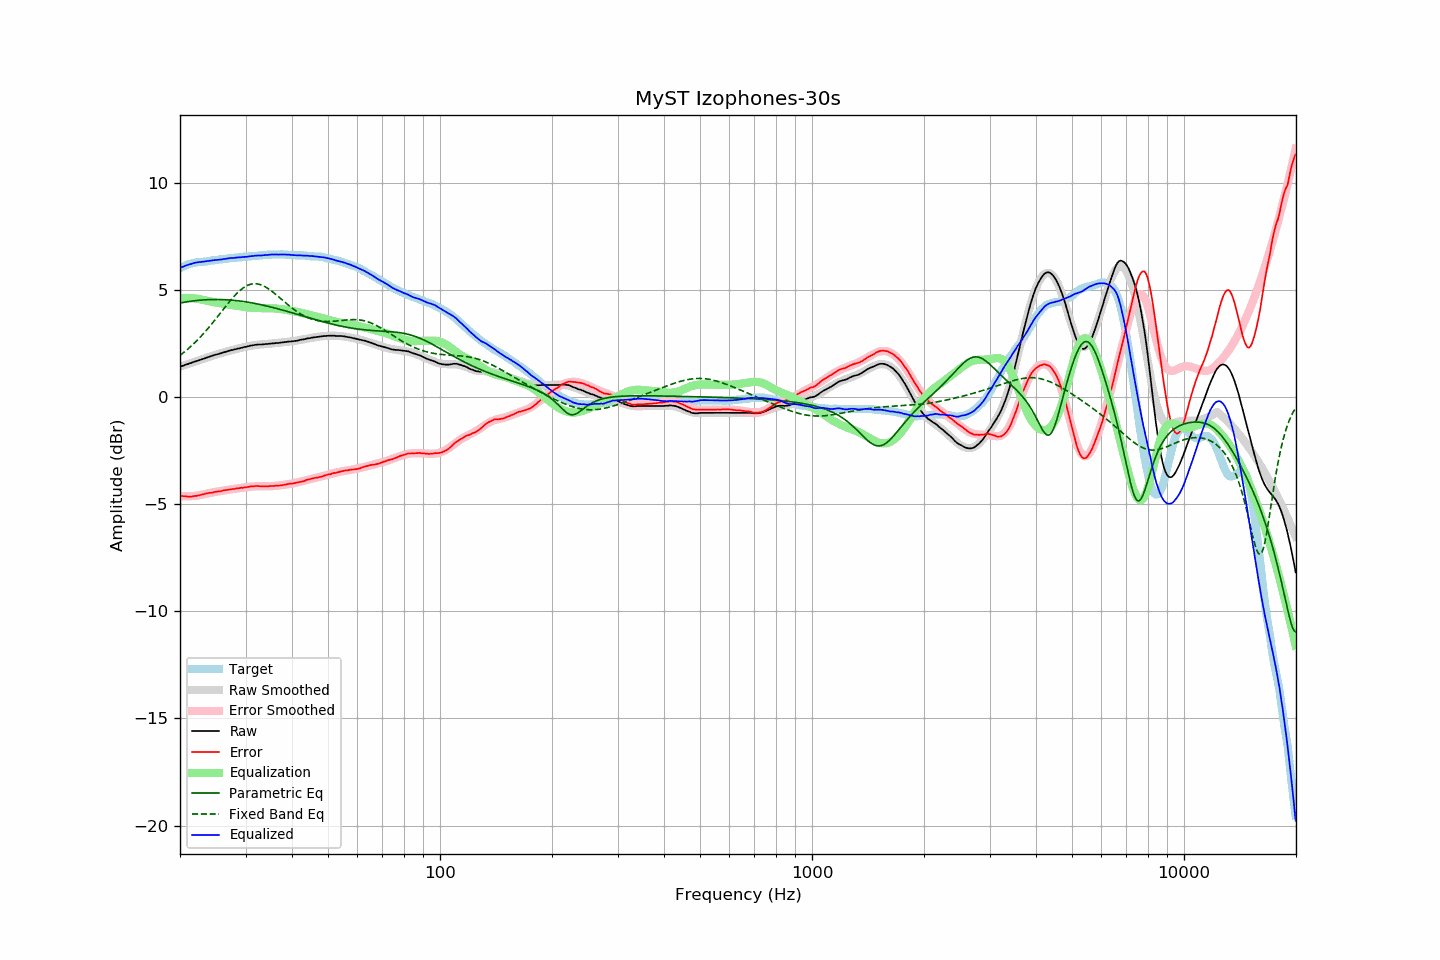

The table this chart was drawn from, first rows:
frequency, raw, error, smoothed, error_smoothed, equalization, parametric_eq, fixed_band_eq, equalized_raw, equalized_smoothed, target
20.00, 1.42, -4.59, 1.42, -4.62, 4.62, 4.39, 1.95, 6.03, 6.04, 6.01
20.20, 1.45, -4.60, 1.45, -4.62, 4.62, 4.41, 2.01, 6.07, 6.07, 6.05
20.40, 1.47, -4.62, 1.47, -4.62, 4.62, 4.42, 2.07, 6.09, 6.10, 6.09
20.61, 1.50, -4.62, 1.50, -4.63, 4.63, 4.44, 2.13, 6.12, 6.12, 6.12
20.81, 1.53, -4.63, 1.52, -4.63, 4.63, 4.45, 2.19, 6.16, 6.15, 6.16
21.02, 1.55, -4.65, 1.55, -4.63, 4.63, 4.46, 2.25, 6.18, 6.18, 6.20
21.23, 1.58, -4.64, 1.58, -4.62, 4.62, 4.47, 2.32, 6.20, 6.20, 6.22
21.44, 1.60, -4.64, 1.60, -4.62, 4.62, 4.48, 2.39, 6.22, 6.22, 6.24
21.66, 1.63, -4.63, 1.63, -4.62, 4.62, 4.49, 2.46, 6.24, 6.24, 6.26
21.87, 1.66, -4.61, 1.65, -4.61, 4.61, 4.50, 2.53, 6.27, 6.26, 6.27
22.09, 1.68, -4.61, 1.68, -4.60, 4.60, 4.51, 2.60, 6.28, 6.28, 6.29
22.31, 1.70, -4.60, 1.70, -4.59, 4.59, 4.52, 2.68, 6.29, 6.30, 6.30
22.54, 1.73, -4.58, 1.73, -4.58, 4.58, 4.52, 2.75, 6.31, 6.31, 6.31
22.76, 1.75, -4.57, 1.75, -4.56, 4.56, 4.53, 2.83, 6.31, 6.32, 6.32
22.99, 1.78, -4.54, 1.78, -4.55, 4.55, 4.54, 2.92, 6.32, 6.33, 6.32
23.22, 1.80, -4.53, 1.80, -4.53, 4.53, 4.54, 3.00, 6.33, 6.33, 6.32
23.45, 1.83, -4.51, 1.83, -4.51, 4.51, 4.55, 3.08, 6.34, 6.34, 6.33
23.69, 1.86, -4.48, 1.85, -4.50, 4.50, 4.55, 3.17, 6.35, 6.35, 6.34
23.92, 1.88, -4.47, 1.88, -4.48, 4.48, 4.55, 3.26, 6.36, 6.36, 6.35
24.16, 1.91, -4.46, 1.90, -4.47, 4.47, 4.56, 3.35, 6.37, 6.37, 6.37
24.40, 1.93, -4.46, 1.93, -4.45, 4.45, 4.56, 3.44, 6.38, 6.38, 6.39
24.65, 1.96, -4.43, 1.95, -4.44, 4.44, 4.56, 3.53, 6.39, 6.39, 6.39
24.89, 1.98, -4.42, 1.98, -4.42, 4.42, 4.56, 3.63, 6.40, 6.40, 6.40
25.14, 2.00, -4.41, 2.00, -4.41, 4.41, 4.56, 3.72, 6.41, 6.41, 6.41
25.39, 2.02, -4.40, 2.02, -4.40, 4.40, 4.56, 3.82, 6.41, 6.42, 6.42
25.65, 2.04, -4.40, 2.04, -4.38, 4.38, 4.56, 3.92, 6.42, 6.43, 6.44
25.91, 2.06, -4.38, 2.07, -4.37, 4.37, 4.56, 4.01, 6.43, 6.44, 6.43
26.16, 2.09, -4.35, 2.09, -4.36, 4.36, 4.55, 4.11, 6.45, 6.45, 6.44
26.43, 2.11, -4.34, 2.11, -4.35, 4.35, 4.55, 4.20, 6.45, 6.46, 6.45
26.69, 2.13, -4.33, 2.13, -4.33, 4.33, 4.55, 4.30, 6.46, 6.46, 6.46
26.96, 2.16, -4.32, 2.15, -4.32, 4.32, 4.54, 4.39, 6.48, 6.47, 6.48
27.23, 2.18, -4.31, 2.17, -4.31, 4.31, 4.54, 4.48, 6.49, 6.48, 6.49
27.50, 2.20, -4.30, 2.19, -4.30, 4.30, 4.53, 4.57, 6.50, 6.49, 6.50
27.77, 2.21, -4.29, 2.21, -4.29, 4.29, 4.52, 4.66, 6.50, 6.50, 6.50
28.05, 2.23, -4.28, 2.23, -4.28, 4.28, 4.52, 4.74, 6.51, 6.51, 6.51
28.33, 2.25, -4.26, 2.25, -4.27, 4.27, 4.51, 4.82, 6.51, 6.52, 6.51
28.62, 2.27, -4.25, 2.27, -4.26, 4.26, 4.50, 4.89, 6.52, 6.52, 6.52
28.90, 2.28, -4.25, 2.29, -4.24, 4.24, 4.49, 4.96, 6.52, 6.53, 6.53
29.19, 2.30, -4.23, 2.30, -4.23, 4.23, 4.48, 5.03, 6.53, 6.54, 6.53
29.48, 2.32, -4.24, 2.32, -4.22, 4.22, 4.47, 5.08, 6.54, 6.54, 6.55
29.78, 2.34, -4.21, 2.34, -4.21, 4.21, 4.46, 5.13, 6.55, 6.55, 6.55
30.08, 2.35, -4.21, 2.36, -4.20, 4.20, 4.45, 5.18, 6.55, 6.56, 6.56
30.38, 2.37, -4.19, 2.37, -4.19, 4.19, 4.44, 5.22, 6.56, 6.56, 6.56
30.68, 2.39, -4.19, 2.39, -4.18, 4.18, 4.42, 5.25, 6.57, 6.57, 6.58
30.99, 2.41, -4.17, 2.40, -4.18, 4.18, 4.41, 5.27, 6.58, 6.58, 6.57
31.30, 2.42, -4.16, 2.41, -4.17, 4.17, 4.40, 5.29, 6.59, 6.58, 6.58
31.61, 2.43, -4.16, 2.42, -4.17, 4.17, 4.38, 5.29, 6.60, 6.59, 6.59
31.93, 2.45, -4.15, 2.44, -4.16, 4.16, 4.37, 5.29, 6.61, 6.60, 6.60
32.24, 2.45, -4.15, 2.44, -4.16, 4.16, 4.35, 5.29, 6.61, 6.60, 6.59
32.57, 2.46, -4.15, 2.45, -4.16, 4.16, 4.34, 5.27, 6.62, 6.61, 6.61
32.89, 2.46, -4.16, 2.46, -4.16, 4.16, 4.32, 5.25, 6.61, 6.62, 6.62
33.22, 2.46, -4.17, 2.47, -4.16, 4.16, 4.31, 5.23, 6.61, 6.62, 6.63
33.55, 2.47, -4.16, 2.47, -4.16, 4.16, 4.29, 5.19, 6.62, 6.63, 6.63
33.89, 2.48, -4.16, 2.48, -4.16, 4.16, 4.27, 5.15, 6.63, 6.64, 6.64
34.23, 2.48, -4.17, 2.49, -4.16, 4.16, 4.25, 5.11, 6.63, 6.64, 6.65
34.57, 2.49, -4.16, 2.49, -4.16, 4.16, 4.24, 5.06, 6.64, 6.65, 6.65
34.92, 2.50, -4.15, 2.50, -4.16, 4.16, 4.22, 5.01, 6.65, 6.65, 6.65
35.27, 2.51, -4.15, 2.50, -4.15, 4.15, 4.20, 4.95, 6.66, 6.66, 6.65
35.62, 2.51, -4.15, 2.51, -4.15, 4.15, 4.18, 4.89, 6.66, 6.66, 6.66
35.97, 2.52, -4.14, 2.52, -4.14, 4.14, 4.16, 4.83, 6.66, 6.66, 6.66
... 635 more rows
